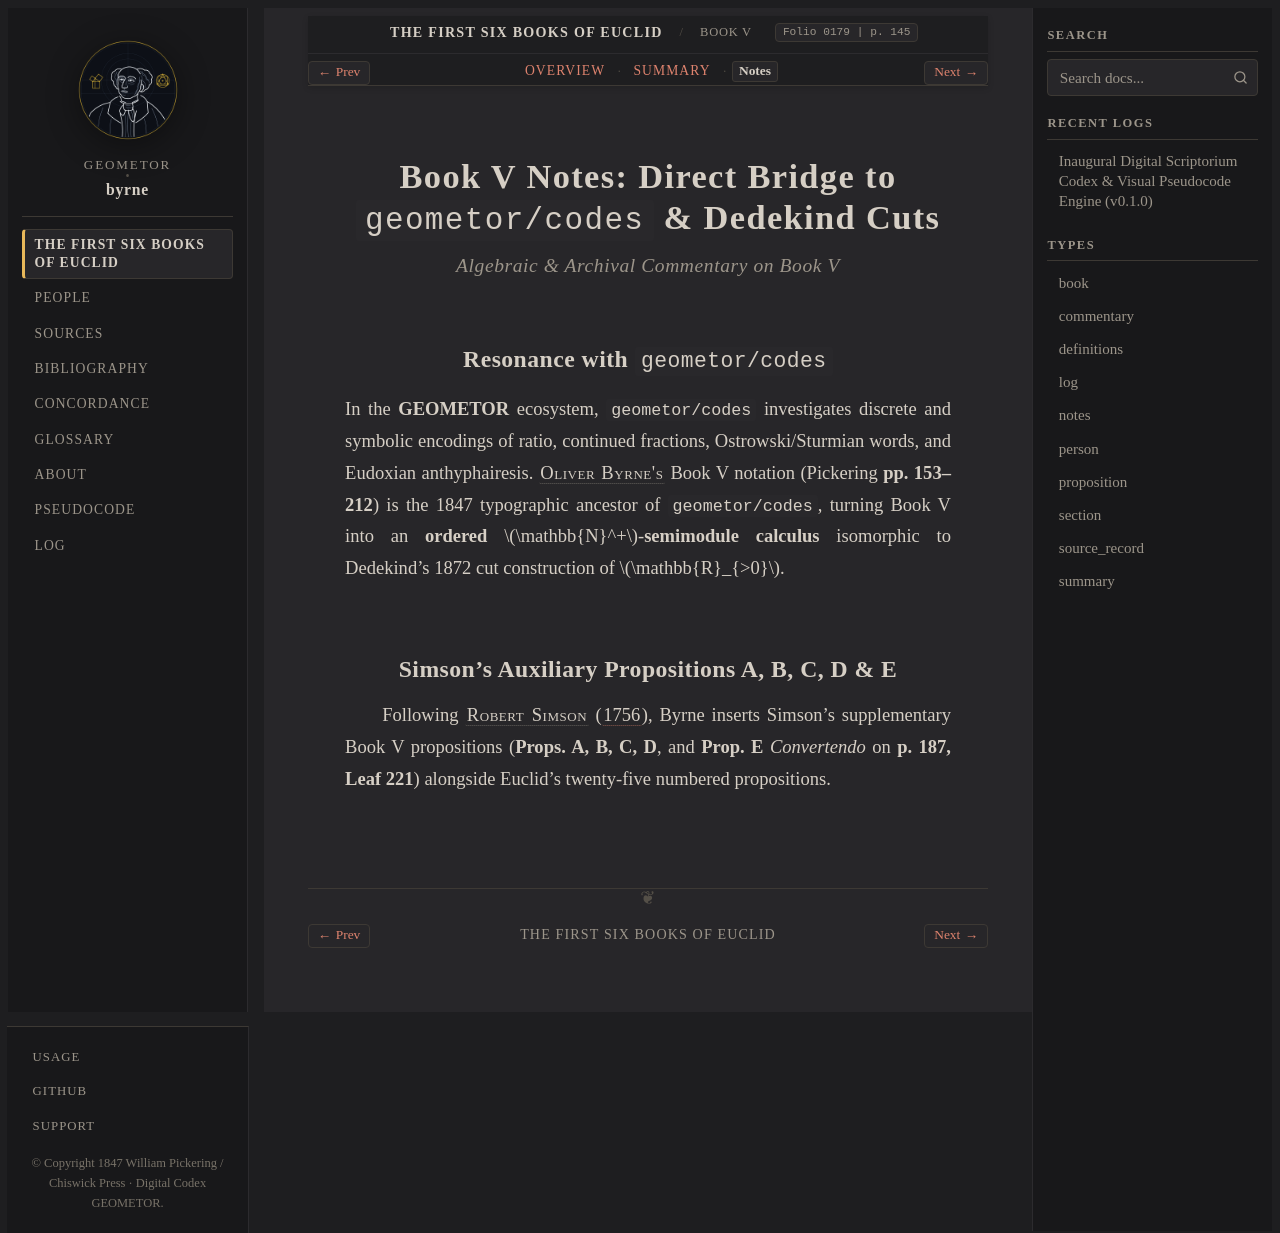

repository: geometor/byrne · page: coloured_euclid/book-v/notes.html · generator: sphinx

:book: V
:type: notes
:title: Book V Notes — Bridge to geometor/codes & Dedekind Cuts
:folio: 0179
:page: 145

.. _byrne-book-v-notes:
.. _byrne-unit-5-notes:

Book V Notes: Direct Bridge to ``geometor/codes`` & Dedekind Cuts
=================================================================

.. rubric:: Algebraic & Archival Commentary on Book V

.. folio:: 0179
   :page: 145

Resonance with ``geometor/codes``
---------------------------------

In the **GEOMETOR** ecosystem, ``geometor/codes`` investigates discrete and symbolic encodings of ratio, continued fractions, Ostrowski/Sturmian words, and Eudoxian anthyphairesis. :person:`Oliver Byrne's <byrne>` Book V notation (Pickering **pp. 153–212**) is the 1847 typographic ancestor of ``geometor/codes``, turning Book V into an **ordered** :math:`\mathbb{N}^+`-**semimodule calculus** isomorphic to Dedekind's 1872 cut construction of :math:`\mathbb{R}_{>0}`.

Simson's Auxiliary Propositions A, B, C, D & E
----------------------------------------------

Following :person:`Robert Simson <simson>` (:cite:`1756 <simson:1756>`), Byrne inserts Simson's supplementary Book V propositions (**Props. A, B, C, D**, and **Prop. E** *Convertendo* on **p. 187, Leaf 221**) alongside Euclid's twenty-five numbered propositions.
